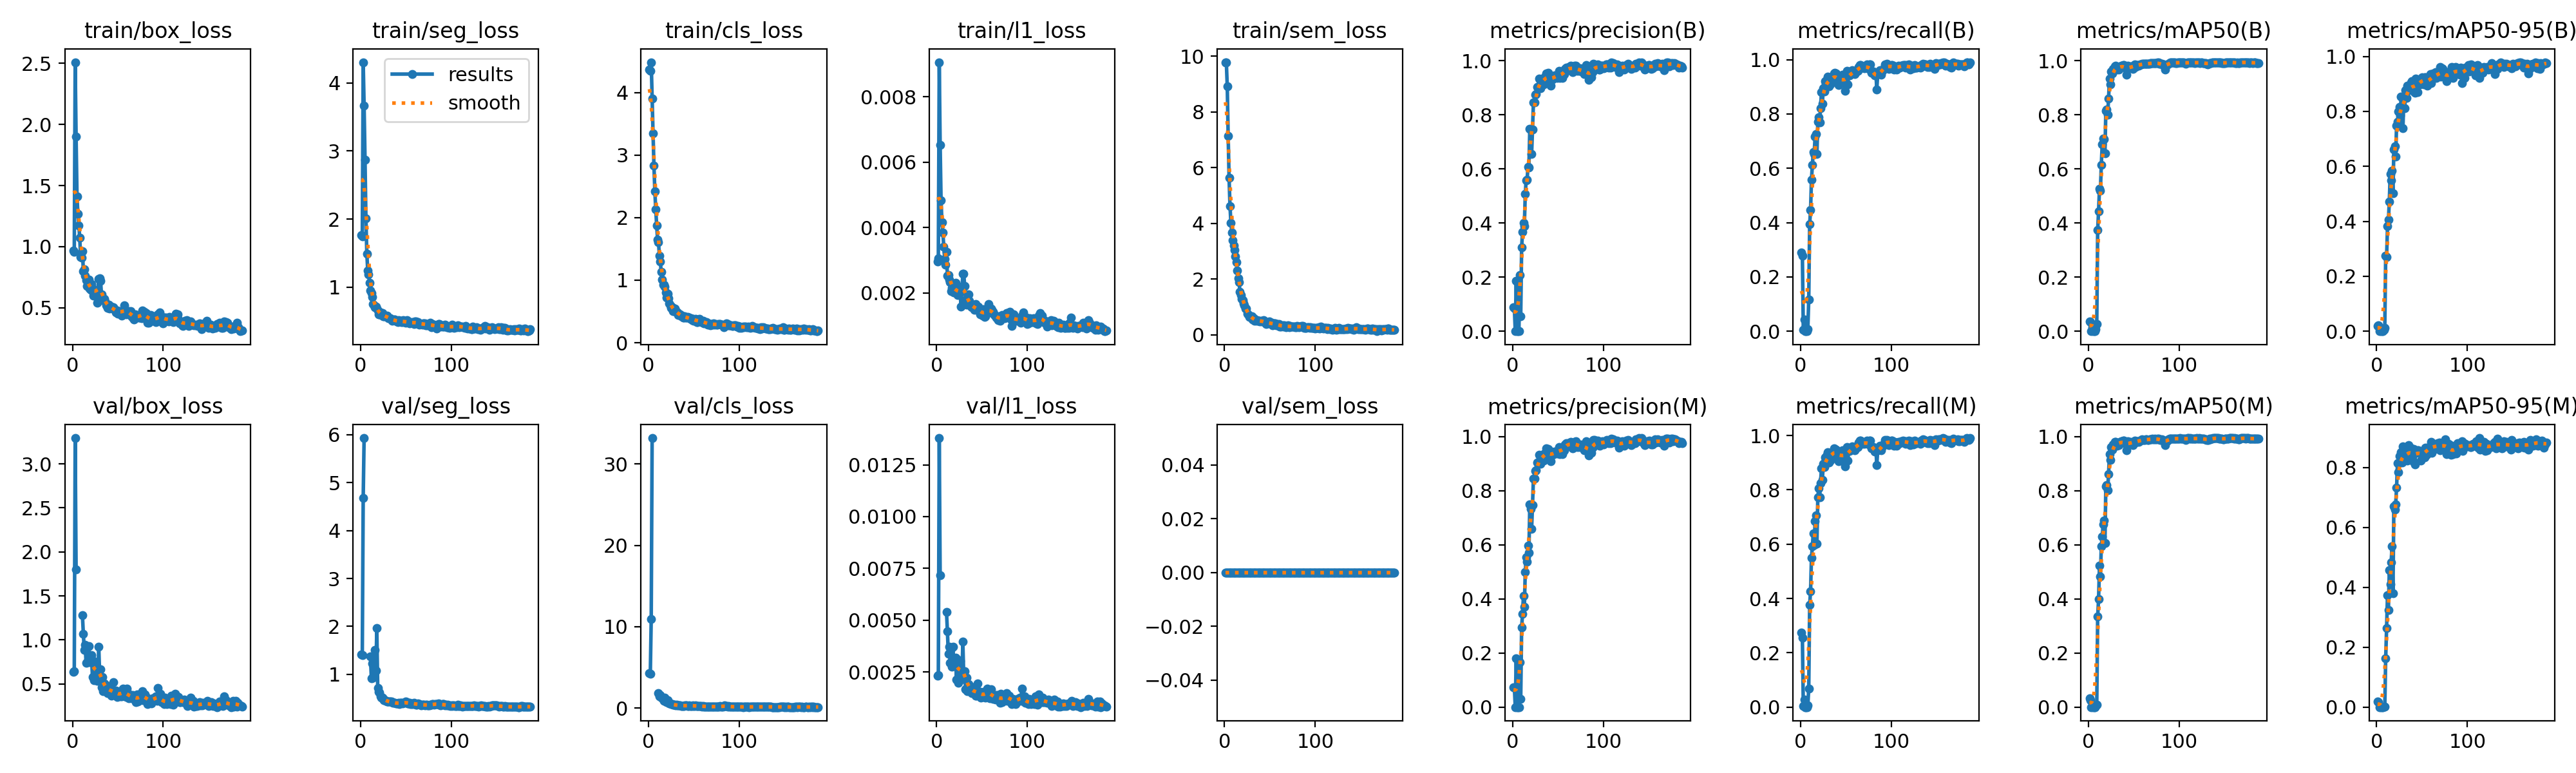

The data file committed next to this chart (first rows):
epoch, time, train/box_loss, train/seg_loss, train/cls_loss, train/l1_loss, train/sem_loss, metrics/precision(B), metrics/recall(B), metrics/mAP50(B), metrics/mAP50-95(B), metrics/precision(M), metrics/recall(M), metrics/mAP50(M), metrics/mAP50-95(M), val/box_loss, val/seg_loss, val/cls_loss, val/l1_loss, val/sem_loss, lr/pg0, lr/pg1, lr/pg2
1, 13.09, 0.9689, 1.762, 4.369, 0.00296, 9.787, 0.08966, 0.2894, 0.03552, 0.01991, 0.0734, 0.2741, 0.03196, 0.01782, 0.6366, 1.412, 4.256, 0.00232, 0, 0.0002778, 0.0002778, 0.0002778
2, 16.67, 0.9556, 1.742, 4.348, 0.00306, 9.768, 0.08365, 0.2779, 0.03334, 0.02125, 0.07184, 0.2552, 0.02505, 0.01678, 0.6482, 1.407, 4.215, 0.00234, 0, 0.0006091, 0.0006091, 0.0006091
3, 20.36, 2.509, 4.303, 4.484, 0.00906, 8.927, 0.00018, 0.0052, 2e-05, 0, 0.00015, 0.0039, 2e-05, 0, 3.292, 4.686, 10.97, 0.01379, 0, 0.0009382, 0.0009382, 0.0009382
4, 24.26, 1.902, 3.661, 3.905, 0.00653, 7.148, 0.1856, 0.04297, 0.01374, 0.00388, 0.1797, 0.02734, 0.00582, 0.00135, 1.801, 5.932, 33.19, 0.00718, 0, 0.0009901, 0.0009901, 0.0009901
5, 28.12, 1.409, 2.875, 3.351, 0.00483, 5.631, 0, 0, 0, 0, 0, 0, 0, 0, nan, nan, nan, nan, 0, 0.0009868, 0.0009868, 0.0009868
6, 31.98, 1.266, 2.011, 2.829, 0.00416, 4.629, 0, 0, 0, 0, 0, 0, 0, 0, nan, nan, nan, nan, 0, 0.0009835, 0.0009835, 0.0009835
7, 35.86, 1.176, 1.491, 2.418, 0.00384, 4.029, 0, 0, 0, 0, 0, 0, 0, 0, nan, nan, nan, nan, 0, 0.0009802, 0.0009802, 0.0009802
8, 39.71, 1.073, 1.25, 2.128, 0.00342, 3.669, 0.2083, 0.00845, 0.00662, 0.00419, 0.1667, 0.00715, 0.00475, 0.00127, nan, nan, nan, nan, 0, 0.0009769, 0.0009769, 0.0009769
9, 43.74, 0.9176, 1.191, 1.876, 0.00305, 3.405, 0.05622, 0.117, 0.02605, 0.01286, 0.031, 0.06705, 0.0079, 0.0011, nan, nan, nan, nan, 0, 0.0009736, 0.0009736, 0.0009736
10, 47.7, 0.9119, 1.069, 1.648, 0.00287, 3.208, 0.3105, 0.3934, 0.3745, 0.2752, 0.2954, 0.3753, 0.3344, 0.1635, nan, nan, nan, nan, 0, 0.0009703, 0.0009703, 0.0009703
11, 52.2, 0.9655, 0.9477, 1.612, 0.00325, 3.046, 0.3674, 0.4456, 0.4436, 0.2698, 0.3446, 0.4269, 0.3988, 0.2643, 1.278, 1.374, 1.804, 0.00539, 0, 0.000967, 0.000967, 0.000967
12, 56.72, 0.802, 0.9156, 1.386, 0.00252, 2.815, 0.4, 0.5588, 0.5274, 0.3818, 0.4122, 0.5497, 0.5231, 0.3738, 1.072, 0.9136, 1.433, 0.00447, 0, 0.0009637, 0.0009637, 0.0009637
13, 61.16, 0.8132, 0.8599, 1.298, 0.00254, 2.605, 0.3886, 0.612, 0.5201, 0.4059, 0.3709, 0.5928, 0.4828, 0.3248, 0.8856, 1.223, 1.619, 0.00338, 0, 0.0009604, 0.0009604, 0.0009604
14, 65.1, 0.7617, 0.7577, 1.135, 0.00241, 2.306, 0.5085, 0.6603, 0.6152, 0.4723, 0.4996, 0.6403, 0.5939, 0.4584, 0.9476, 0.925, 1.284, 0.00372, 0, 0.0009571, 0.0009571, 0.0009571
15, 69.41, 0.7271, 0.7357, 1.007, 0.00233, 2.041, 0.5587, 0.6535, 0.6909, 0.5734, 0.5554, 0.5979, 0.6314, 0.4107, 0.7399, nan, nan, 0.00295, 0, 0.0009538, 0.0009538, 0.0009538
16, 74.34, 0.6759, 0.7037, 0.927, 0.00205, 1.887, 0.5592, 0.7173, 0.7125, 0.549, 0.5383, 0.6842, 0.6747, 0.4822, 0.912, 1.513, 1.054, 0.00362, 0, 0.0009505, 0.0009505, 0.0009505
17, 79.03, 0.6781, 0.7166, 0.9291, 0.00216, 1.553, 0.6076, 0.7266, 0.7109, 0.5839, 0.596, 0.7053, 0.6906, 0.5369, 0.7516, 1.072, 0.9036, 0.00275, 0, 0.0009472, 0.0009472, 0.0009472
18, 84.25, 0.729, 0.692, 0.8983, 0.00225, 1.427, 0.6059, 0.6531, 0.6572, 0.5023, 0.5711, 0.6025, 0.6063, 0.3799, 0.9321, 1.963, 1.251, 0.00372, 0, 0.0009439, 0.0009439, 0.0009439
19, 88.35, 0.6569, 0.6551, 0.802, 0.00202, 1.291, 0.7484, 0.7723, 0.8157, 0.6625, 0.7484, 0.7723, 0.816, 0.6704, 0.7506, 0.7153, 0.7734, 0.00299, 0, 0.0009406, 0.0009406, 0.0009406
20, 92.86, 0.6484, 0.602, 0.722, 0.00215, 1.248, 0.7467, 0.7873, 0.8208, 0.6745, 0.7339, 0.8047, 0.8204, 0.6598, 0.7579, 0.6394, 0.7091, 0.0031, 0, 0.0009373, 0.0009373, 0.0009373
21, 97.32, 0.6939, 0.6059, 0.7826, 0.00232, 1.137, 0.6562, 0.769, 0.7997, 0.6364, 0.6585, 0.7713, 0.8011, 0.6772, 0.8249, 0.6234, 0.9358, 0.00318, 0, 0.000934, 0.000934, 0.000934
22, 101.3, 0.6387, 0.6305, 0.7119, 0.002, 1.07, 0.7466, 0.8222, 0.86, 0.7491, 0.7479, 0.8246, 0.8615, 0.733, 0.5821, 0.5469, 0.7515, 0.00214, 0, 0.0009307, 0.0009307, 0.0009307
23, 105.5, 0.6015, 0.5947, 0.6287, 0.00194, 0.9338, 0.8456, 0.8796, 0.9341, 0.7623, 0.8456, 0.8796, 0.9348, 0.815, 0.7643, 0.5126, 0.5295, 0.0031, 0, 0.0009274, 0.0009274, 0.0009274
24, 110.6, 0.6141, 0.6168, 0.6012, 0.00195, 0.9362, 0.845, 0.8368, 0.9127, 0.801, 0.845, 0.8368, 0.9131, 0.784, 0.5418, 0.5148, 0.5715, 0.00198, 0, 0.0009241, 0.0009241, 0.0009241
25, 115.5, 0.6472, 0.5702, 0.5602, 0.0022, 0.7692, 0.8745, 0.895, 0.9612, 0.8171, 0.8745, 0.895, 0.9613, 0.8384, 0.676, 0.4842, 0.4599, 0.00257, 0, 0.0009208, 0.0009208, 0.0009208
26, 119.9, 0.6401, 0.578, 0.563, 0.00205, 0.7258, 0.877, 0.8833, 0.9521, 0.7859, 0.877, 0.8833, 0.9525, 0.8226, 0.7238, 0.4668, 0.4631, 0.00303, 0, 0.0009175, 0.0009175, 0.0009175
27, 123.8, 0.5417, 0.5729, 0.505, 0.00159, 0.6465, 0.9041, 0.9197, 0.9696, 0.8541, 0.9041, 0.9197, 0.97, 0.8504, 0.5366, 0.4561, 0.3805, 0.00214, 0, 0.0009142, 0.0009142, 0.0009142
28, 128.4, 0.6431, 0.5697, 0.5062, 0.0021, 0.6437, 0.9031, 0.911, 0.9715, 0.8507, 0.9016, 0.9095, 0.972, 0.8172, 0.5715, 0.4447, 0.3817, 0.0022, 0, 0.0009109, 0.0009109, 0.0009109
29, 132.3, 0.7386, 0.5859, 0.5431, 0.00259, 0.6624, 0.9333, 0.928, 0.9798, 0.7399, 0.9333, 0.928, 0.9799, 0.8694, 0.9234, 0.4359, 0.4148, 0.00395, 0, 0.0009076, 0.0009076, 0.0009076
30, 136.2, 0.7426, 0.563, 0.5137, 0.00259, 0.6544, 0.9314, 0.9381, 0.9806, 0.8506, 0.9314, 0.9381, 0.9806, 0.8229, 0.5855, 0.4315, 0.3329, 0.00228, 0, 0.0009043, 0.0009043, 0.0009043
31, 140.1, 0.7183, 0.5479, 0.4799, 0.00222, 0.5471, 0.8996, 0.9011, 0.9664, 0.8118, 0.8996, 0.9011, 0.9664, 0.8442, 0.6674, 0.4321, 0.3885, 0.00253, 0, 0.000901, 0.000901, 0.000901
32, 144.2, 0.6079, 0.544, 0.4857, 0.00177, 0.5881, 0.9264, 0.9355, 0.9766, 0.8783, 0.9264, 0.9355, 0.9766, 0.825, 0.4638, 0.4394, 0.3112, 0.00167, 0, 0.0008977, 0.0008977, 0.0008977
33, 148.1, 0.5693, 0.5419, 0.439, 0.00165, 0.5082, 0.9206, 0.908, 0.9679, 0.8494, 0.9206, 0.908, 0.9679, 0.8534, 0.5788, 0.4303, 0.3599, 0.00222, 0, 0.0008944, 0.0008944, 0.0008944
34, 152, 0.5697, 0.5294, 0.4539, 0.00169, 0.5357, 0.912, 0.9157, 0.9723, 0.8929, 0.912, 0.9157, 0.9723, 0.8232, 0.4176, 0.4309, 0.3383, 0.00156, 0, 0.0008911, 0.0008911, 0.0008911
35, 156.5, 0.5754, 0.5085, 0.4521, 0.00196, 0.5032, 0.938, 0.937, 0.9803, 0.8767, 0.938, 0.937, 0.9803, 0.8752, 0.5028, 0.4169, 0.3054, 0.00192, 0, 0.0008878, 0.0008878, 0.0008878
36, 160.9, 0.5518, 0.5134, 0.426, 0.00175, 0.5285, 0.9271, 0.9402, 0.982, 0.8828, 0.9271, 0.9402, 0.982, 0.8408, 0.4841, 0.4078, 0.2872, 0.00177, 0, 0.0008845, 0.0008845, 0.0008845
37, 165.3, 0.5225, 0.5279, 0.4349, 0.00164, 0.5076, 0.9544, 0.9499, 0.9821, 0.8793, 0.9572, 0.9521, 0.9838, 0.8665, 0.4815, 0.4048, 0.2688, 0.00182, 0, 0.0008812, 0.0008812, 0.0008812
38, 169.2, 0.5243, 0.5231, 0.4068, 0.00159, 0.4977, 0.9502, 0.9513, 0.9852, 0.9043, 0.9502, 0.9513, 0.9852, 0.8555, 0.4198, 0.4102, 0.2565, 0.00154, 0, 0.0008779, 0.0008779, 0.0008779
39, 173.6, 0.5018, 0.5059, 0.4015, 0.00156, 0.4704, 0.9549, 0.948, 0.9836, 0.909, 0.9549, 0.948, 0.9847, 0.8548, 0.3963, 0.3962, 0.2458, 0.00148, 0, 0.0008746, 0.0008746, 0.0008746
40, 178, 0.526, 0.4986, 0.422, 0.00158, 0.5119, 0.9307, 0.9355, 0.9762, 0.8904, 0.9307, 0.9355, 0.977, 0.8209, 0.4469, 0.3903, 0.3126, 0.00156, 0, 0.0008713, 0.0008713, 0.0008713
41, 182.7, 0.4965, 0.4907, 0.4014, 0.00157, 0.4886, 0.929, 0.9188, 0.9726, 0.8717, 0.929, 0.9188, 0.9727, 0.8618, 0.4704, 0.3983, 0.3134, 0.00176, 0, 0.000868, 0.000868, 0.000868
42, 186.6, 0.5041, 0.5135, 0.4006, 0.00148, 0.4893, 0.9086, 0.906, 0.948, 0.8686, 0.9086, 0.906, 0.949, 0.8096, 0.424, 0.4055, 0.3597, 0.00154, 0, 0.0008647, 0.0008647, 0.0008647
43, 190.5, 0.5101, 0.5046, 0.4104, 0.00166, 0.5298, 0.9442, 0.9271, 0.9814, 0.9189, 0.9442, 0.9271, 0.9824, 0.8485, 0.3678, 0.3852, 0.2686, 0.00134, 0, 0.0008614, 0.0008614, 0.0008614
44, 194.9, 0.4958, 0.5073, 0.3986, 0.0015, 0.4926, 0.933, 0.9275, 0.9738, 0.9076, 0.933, 0.9275, 0.9747, 0.8482, 0.378, 0.405, 0.2717, 0.00136, 0, 0.0008581, 0.0008581, 0.0008581
45, 199.3, 0.502, 0.4931, 0.3983, 0.00151, 0.4315, 0.9387, 0.9256, 0.9773, 0.8692, 0.9412, 0.928, 0.9777, 0.857, 0.5237, 0.4061, 0.332, 0.00194, 0, 0.0008548, 0.0008548, 0.0008548
46, 203.2, 0.4921, 0.49, 0.3847, 0.00158, 0.3992, 0.9457, 0.9453, 0.9802, 0.9015, 0.9457, 0.9453, 0.9801, 0.8573, 0.4155, 0.3985, 0.2637, 0.00156, 0, 0.0008515, 0.0008515, 0.0008515
47, 207.1, 0.478, 0.5193, 0.3956, 0.00144, 0.4056, 0.9381, 0.9339, 0.9758, 0.913, 0.9381, 0.9339, 0.9758, 0.855, 0.3755, 0.4052, 0.2794, 0.00137, 0, 0.0008482, 0.0008482, 0.0008482
48, 211.7, 0.4633, 0.4993, 0.3637, 0.00134, 0.4199, 0.9429, 0.9135, 0.979, 0.899, 0.9429, 0.9135, 0.979, 0.8508, 0.4239, 0.4062, 0.2836, 0.00154, 0, 0.0008449, 0.0008449, 0.0008449
49, 215.7, 0.4776, 0.4899, 0.3825, 0.00144, 0.4713, 0.9372, 0.8862, 0.969, 0.9114, 0.9372, 0.8862, 0.969, 0.8227, 0.3554, 0.4154, 0.3114, 0.00127, 0, 0.0008416, 0.0008416, 0.0008416
50, 219.7, 0.4506, 0.4774, 0.3505, 0.00144, 0.4047, 0.9488, 0.938, 0.9834, 0.9237, 0.9488, 0.938, 0.9834, 0.8391, 0.3605, 0.4311, 0.2417, 0.0013, 0, 0.0008383, 0.0008383, 0.0008383
51, 223.6, 0.4739, 0.5136, 0.3608, 0.0013, 0.4393, 0.962, 0.9582, 0.9854, 0.9174, 0.962, 0.9582, 0.9854, 0.8503, 0.3854, 0.4182, 0.2246, 0.0014, 0, 0.000835, 0.000835, 0.000835
52, 227.5, 0.4698, 0.4907, 0.3836, 0.0015, 0.4284, 0.937, 0.9092, 0.9779, 0.8986, 0.9355, 0.9077, 0.9776, 0.8496, 0.4152, 0.3978, 0.3148, 0.00155, 0, 0.0008317, 0.0008317, 0.0008317
53, 231.4, 0.4599, 0.4844, 0.329, 0.00127, 0.3507, 0.9527, 0.9439, 0.9838, 0.9244, 0.9527, 0.9439, 0.9838, 0.8346, 0.3616, 0.3976, 0.2346, 0.00129, 0, 0.0008284, 0.0008284, 0.0008284
54, 235.3, 0.4378, 0.4674, 0.3343, 0.00128, 0.3824, 0.9533, 0.9431, 0.9835, 0.9237, 0.9533, 0.9431, 0.9833, 0.8667, 0.3587, 0.4039, 0.235, 0.00127, 0, 0.0008251, 0.0008251, 0.0008251
55, 239.7, 0.4653, 0.4784, 0.3547, 0.00142, 0.4131, 0.9359, 0.9471, 0.9812, 0.9057, 0.9359, 0.9471, 0.9812, 0.8419, 0.4117, 0.3838, 0.2856, 0.00152, 0, 0.0008218, 0.0008218, 0.0008218
56, 243.6, 0.4794, 0.4855, 0.3794, 0.00145, 0.4119, 0.9482, 0.9504, 0.9831, 0.8935, 0.9482, 0.9504, 0.9831, 0.8659, 0.4484, 0.3863, 0.2694, 0.0017, 0, 0.0008185, 0.0008185, 0.0008185
57, 247.6, 0.5222, 0.4805, 0.3505, 0.00167, 0.3474, 0.9507, 0.9608, 0.9862, 0.9083, 0.9507, 0.9608, 0.9862, 0.8621, 0.4089, 0.3961, 0.2296, 0.00155, 0, 0.0008152, 0.0008152, 0.0008152
58, 251.6, 0.4817, 0.4772, 0.3288, 0.00147, 0.3852, 0.9711, 0.9503, 0.9872, 0.9089, 0.9711, 0.9503, 0.9872, 0.8624, 0.4174, 0.3812, 0.2297, 0.0016, 0, 0.0008119, 0.0008119, 0.0008119
59, 255.6, 0.4478, 0.4612, 0.3297, 0.0014, 0.3521, 0.9758, 0.9572, 0.9895, 0.9357, 0.9758, 0.9572, 0.9895, 0.8598, 0.3538, 0.412, 0.1972, 0.00121, 0, 0.0008086, 0.0008086, 0.0008086
60, 260.5, 0.474, 0.5017, 0.3536, 0.00153, 0.3921, 0.9651, 0.946, 0.9879, 0.9026, 0.9651, 0.946, 0.9879, 0.8863, 0.4442, 0.3797, 0.2324, 0.00165, 0, 0.0008053, 0.0008053, 0.0008053
... 127 more rows
